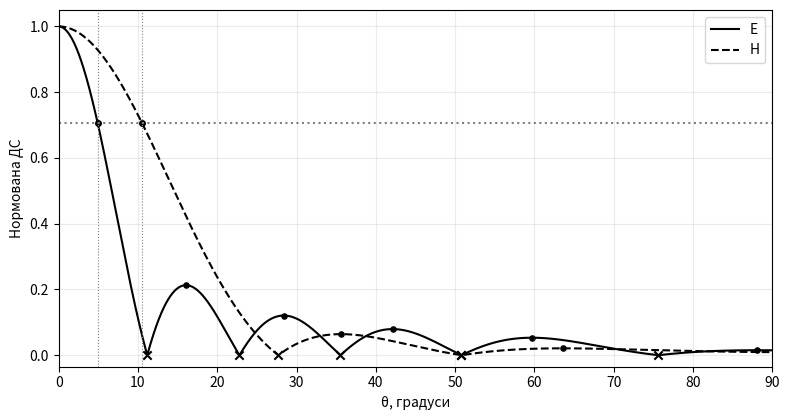
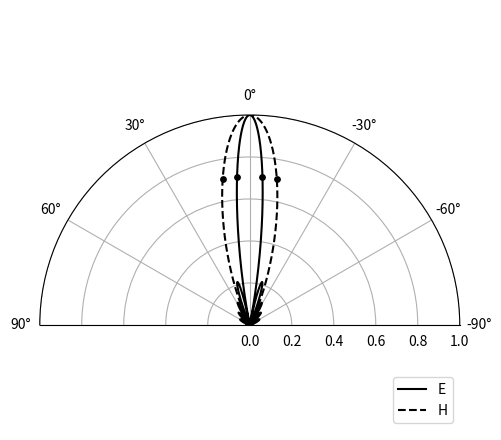

Here is the Python script that generated these plots, in order:
import numpy as np
import matplotlib.pyplot as plt
from scipy.optimize import brentq, minimize_scalar
lam,a,b=.031,.10,.16
k=2*np.pi/lam
# TE10 aperture, planar phase approximation
def E(t):
    return abs(np.sinc(b*np.sin(t)/lam)*(1+np.cos(t))/2)
def H(t):
    x=a*np.sin(t)/lam
    return abs((np.sinc(x-.5)+np.sinc(x+.5))/(2*np.sinc(.5))*(1+np.cos(t))/2)
def results(fun,zeros):
    half=np.degrees(brentq(lambda t:fun(t)-1/np.sqrt(2),0,zeros[0]))
    peaks=[]
    for l,r in zip(zeros,zeros[1:]+[np.pi/2]):
        p=minimize_scalar(lambda t:-fun(t),bounds=(l,r),method='bounded').x
        peaks.append((np.degrees(p),fun(p)))
    return half, np.degrees(zeros),peaks
ze=[np.arcsin(n*lam/b) for n in range(1,6)]
zh=[np.arcsin(n*lam/a) for n in (1.5,2.5)]
re,rh=results(E,ze),results(H,zh)
if __name__=='__main__':
    print('E',re,'H',rh)
    t=np.linspace(0,np.pi/2,2001)
    fig,ax=plt.subplots(figsize=(8,4.3))
    for fun,res,style,label in [(E,re,'-','E'),(H,rh,'--','H')]:
        ax.plot(np.degrees(t),fun(t),style,color='black',label=label)
        ax.scatter(res[1],np.zeros(len(res[1])),marker='x',color='black')
        ax.scatter(*zip(*res[2]),s=14,color='black')
        ax.plot(res[0],1/np.sqrt(2),'ko',ms=4)
        ax.axvline(res[0],color='gray',ls=':',lw=.8)
    ax.axhline(1/np.sqrt(2),color='gray',ls=':');ax.set(xlabel='θ, градуси',ylabel='Нормована ДС',xlim=(0,90),ylim=(-.035,1.05));ax.grid(alpha=.25);ax.legend();fig.tight_layout();fig.savefig('horn_linear.png',dpi=180);plt.close(fig)
    fig,ax=plt.subplots(figsize=(6,4.5),subplot_kw={'projection':'polar'});t=np.linspace(-np.pi/2,np.pi/2,2001)
    for fun,res,style,label in [(E,re,'-','E'),(H,rh,'--','H')]:
        ax.plot(t,fun(t),style,color='black',label=label);ax.scatter(np.radians([-res[0],res[0]]),[.707,.707],s=15,color='black')
    ax.set_theta_zero_location('N');ax.set_thetamin(-90);ax.set_thetamax(90);ax.set_ylim(0,1);ax.legend(loc='lower right');fig.tight_layout();fig.savefig('horn_polar.png',dpi=180)
